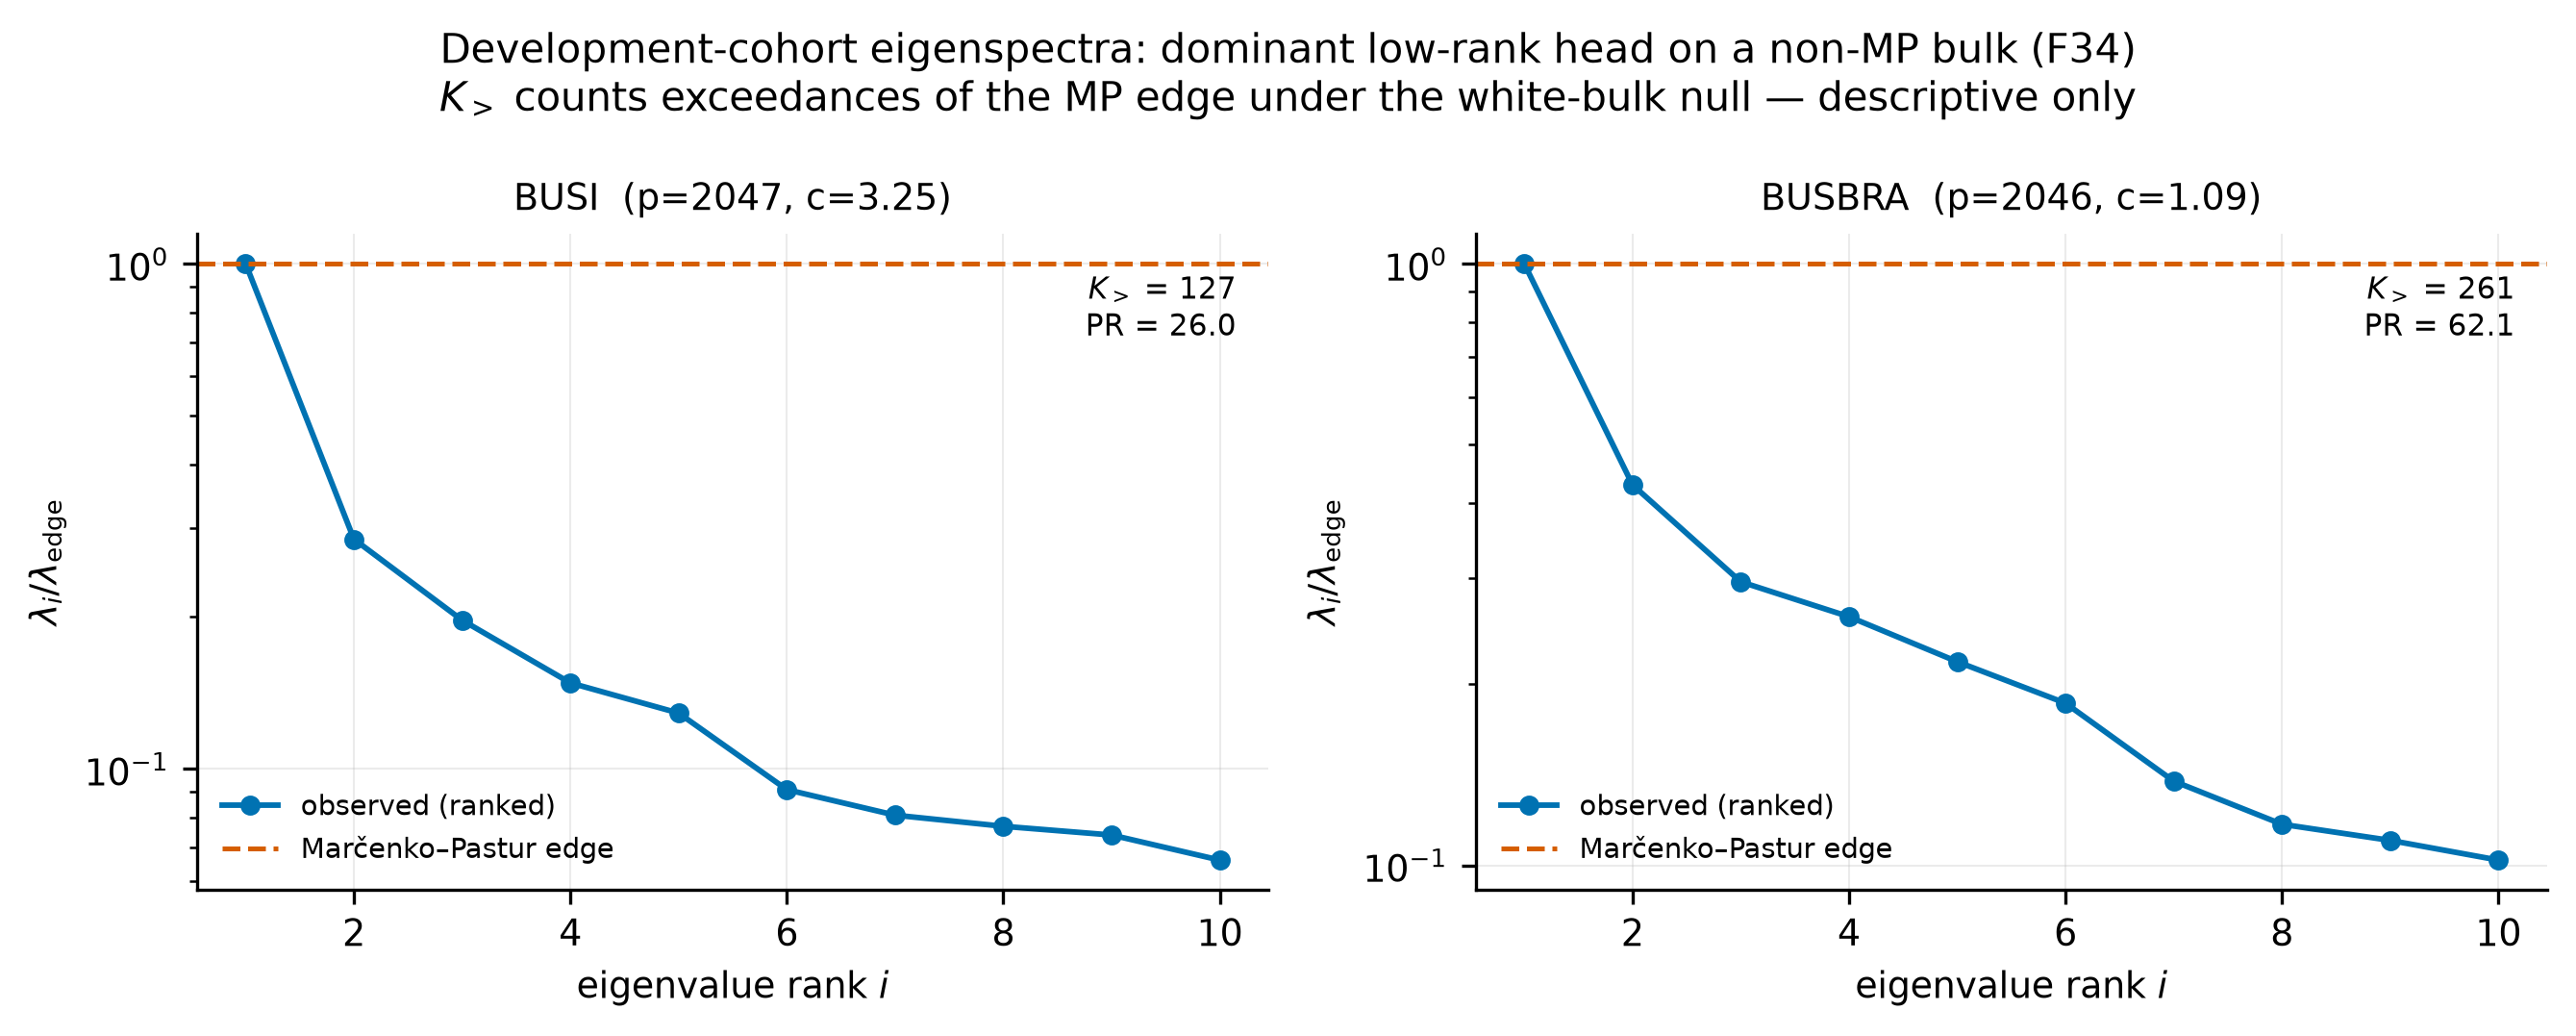

The data file committed next to this chart (first rows):
cohort, p, c, lam1, lam_plus_edge, K_above, PR, lam1_share, top30_share
busi, 2047, 3.254, 359.9, 3.113, 127, 25.98, 0.1758, 0.5079
busbra, 2046, 1.091, 204.3, 1.522, 261, 62.11, 0.09986, 0.4001
